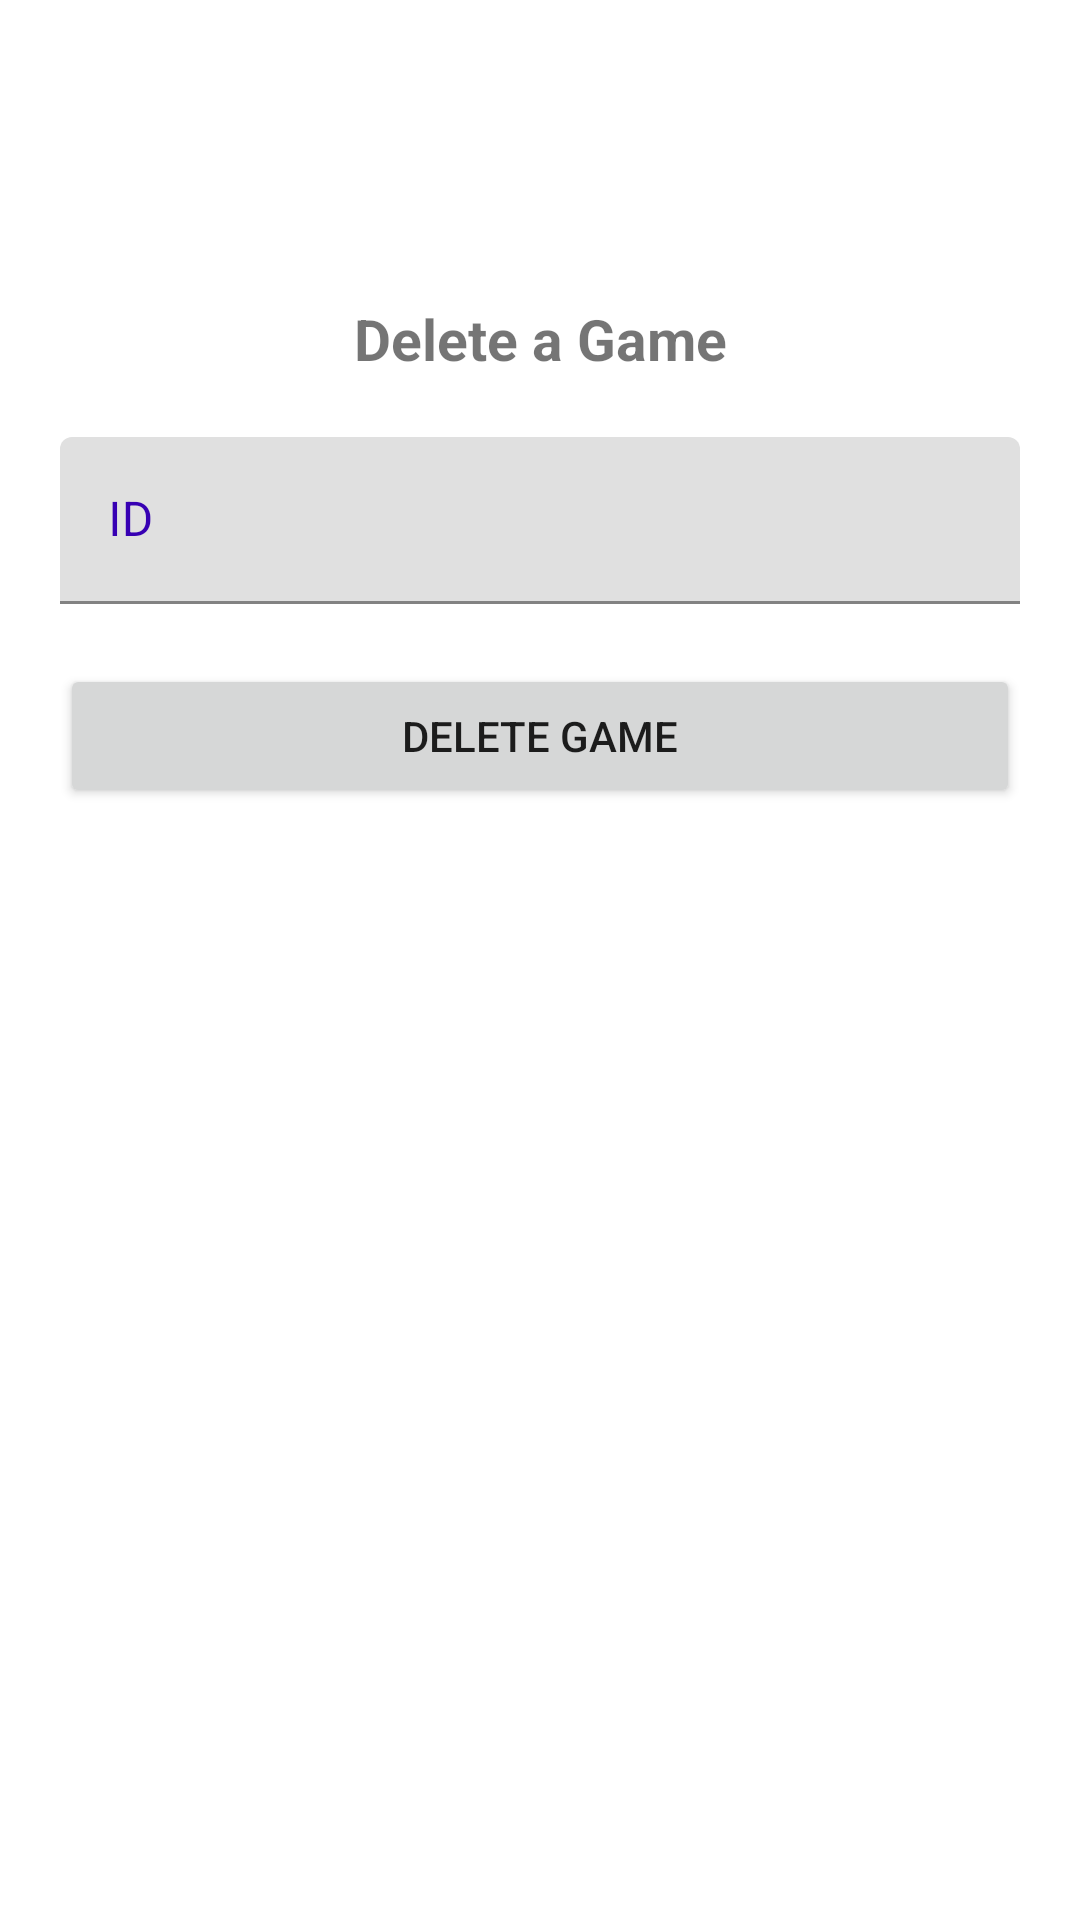

The Android layout XML behind this screen, and the referenced resources:
<!-- AndroidManifest.xml: application theme Theme.SemesterProject -->
<!-- res/layout/fragment_delete_game.xml -->
<?xml version="1.0" encoding="utf-8"?>
<ScrollView xmlns:android="http://schemas.android.com/apk/res/android"
    xmlns:tools="http://schemas.android.com/tools"
    android:layout_width="match_parent"
    android:layout_height="match_parent"
    tools:context=".DeleteGameFragment">

<LinearLayout
    android:layout_width="match_parent"
    android:layout_height="wrap_content"
    android:orientation="vertical">
    <TextView
        android:layout_width="match_parent"
        android:layout_height="wrap_content"
        android:text="Delete a Game"
        android:textSize="19sp"
        android:textStyle="bold"
        android:gravity="center"
        android:layout_marginTop="100dp"/>

    <com.google.android.material.textfield.TextInputLayout
        android:layout_width="match_parent"
        android:layout_height="wrap_content"
        android:textColorHint="@color/purple_700"
        android:layout_marginTop="20dp"
        android:layout_marginLeft="20dp"
        android:layout_marginRight="20dp">

        <com.google.android.material.textfield.TextInputEditText
            android:id="@+id/deleteGameId"
            android:layout_width="match_parent"
            android:layout_height="wrap_content"
            android:inputType="number"
            android:hint="ID" />
    </com.google.android.material.textfield.TextInputLayout>

    <Button
        android:id="@+id/deleteGameButton"
        android:layout_width="match_parent"
        android:layout_height="wrap_content"
        android:layout_marginTop="20dp"
        android:layout_marginLeft="20dp"
        android:layout_marginRight="20dp"
        android:text="Delete Game" />
</LinearLayout>

</ScrollView>
<!-- resources referenced by this layout -->
<resources>
  <color name="purple_700">#FF3700B3</color>
  <style name="Theme.SemesterProject" parent="Theme.MaterialComponents.DayNight.NoActionBar">
          
          <item name="android:windowTranslucentStatus">true</item>
          <item name="colorPrimary">@color/purple_500</item>
          <item name="colorPrimaryVariant">@color/purple_700</item>
          <item name="colorOnPrimary">@color/white</item>
          
          <item name="colorSecondary">@color/teal_200</item>
          <item name="colorSecondaryVariant">@color/teal_700</item>
          <item name="colorOnSecondary">@color/black</item>
          
          <item name="android:statusBarColor" tools:targetApi="l">?attr/colorPrimaryVariant</item>
          
      </style>
  <color name="purple_500">#FF6200EE</color>
  <color name="white">#FFFFFFFF</color>
  <color name="teal_200">#FF03DAC5</color>
  <color name="teal_700">#FF018786</color>
  <color name="black">#FF000000</color>
</resources>
